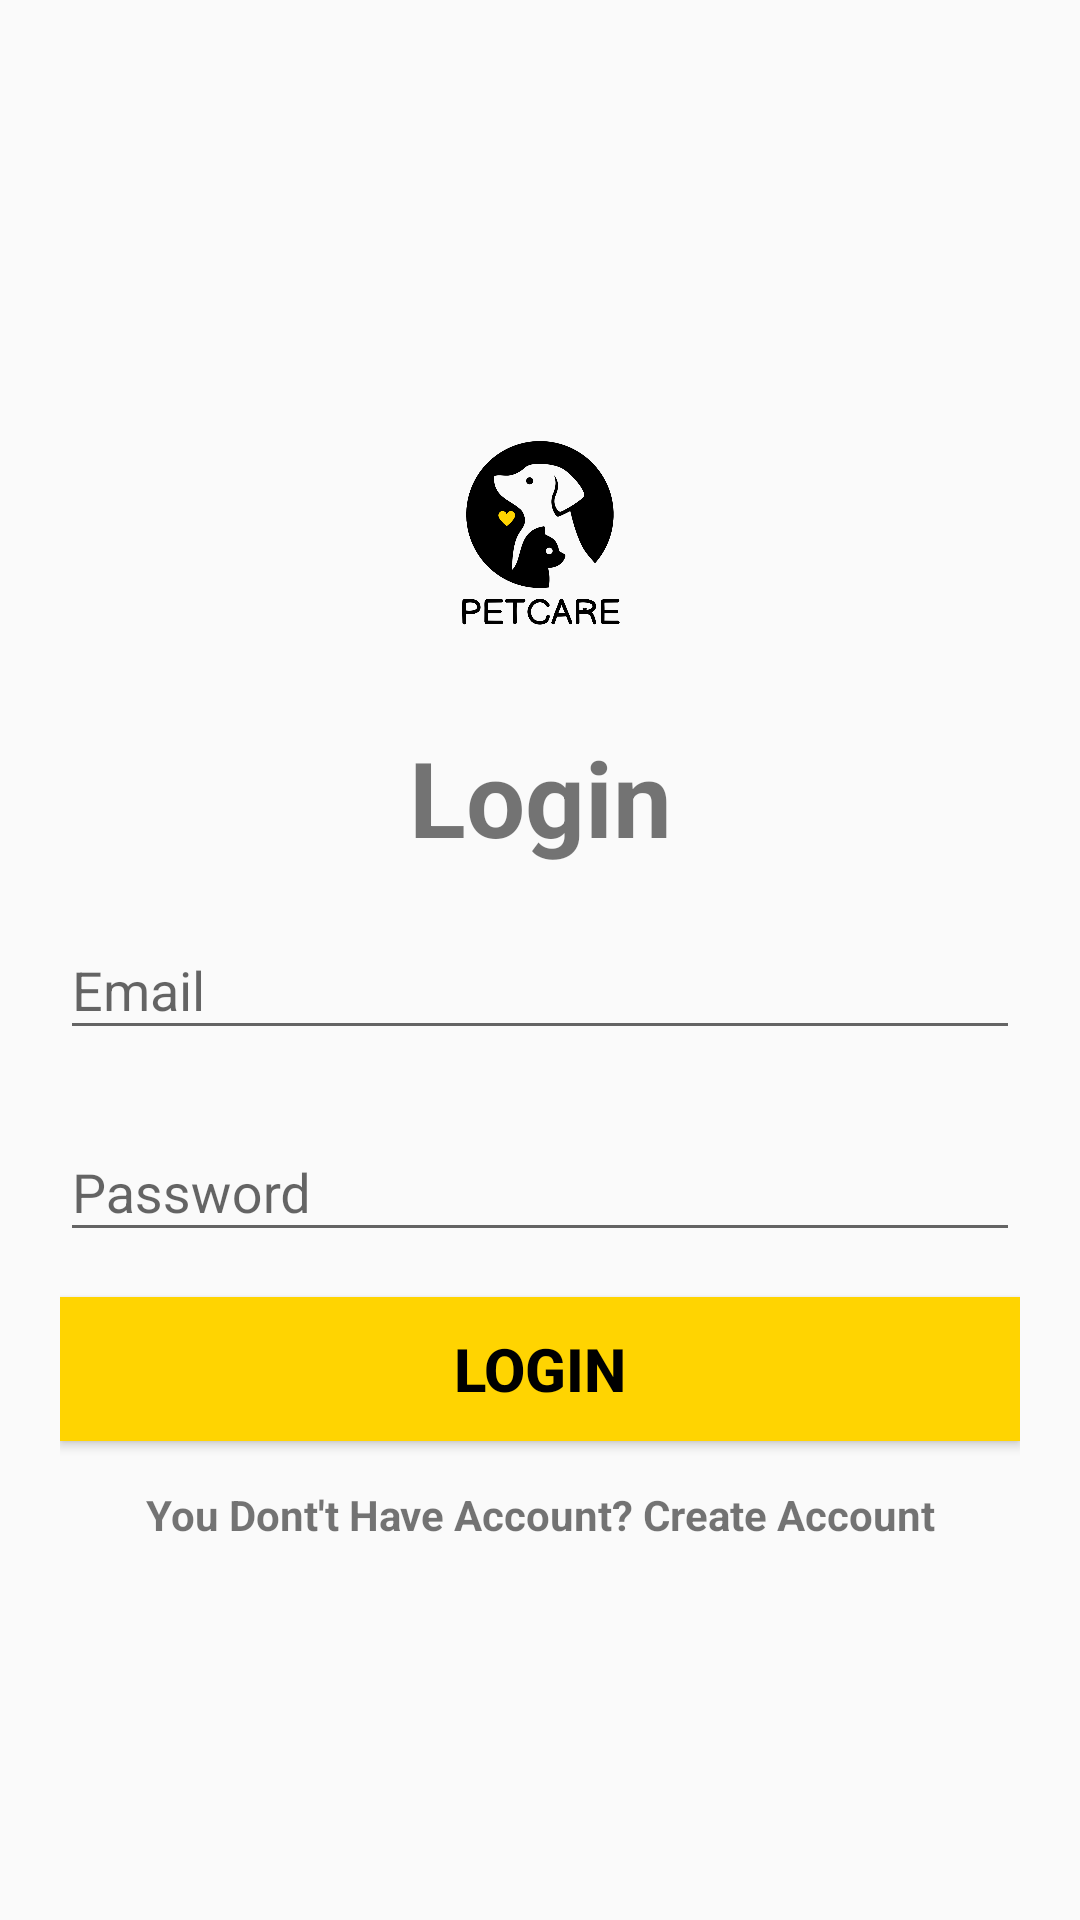

Produce the Android XML layout that renders to this screen, including the resource entries it uses.
<!-- AndroidManifest.xml: application theme Theme.Petcare -->
<!-- res/layout/activity_login_frm.xml -->
<?xml version="1.0" encoding="utf-8"?>
<LinearLayout xmlns:android="http://schemas.android.com/apk/res/android"
    xmlns:app="http://schemas.android.com/apk/res-auto"
    xmlns:tools="http://schemas.android.com/tools"
    android:layout_width="match_parent"
    android:layout_height="match_parent"
    android:gravity="center"
    android:orientation="vertical"
    android:padding="20dp"
    tools:context=".LoginFRM">

    <ImageView
        android:layout_width="122dp"
        android:layout_height="109dp"
        android:src="@drawable/logo"/>

    <TextView
        android:layout_width="339dp"
        android:layout_height="62dp"
        android:layout_marginBottom="1dp"
        android:gravity="center"
        android:text="Login"
        android:textSize="35dp"
        android:textStyle="bold" />


    <com.google.android.material.textfield.TextInputLayout
        android:layout_width="match_parent"
        android:layout_height="wrap_content">

        <com.google.android.material.textfield.TextInputEditText
            android:id="@+id/LtxtEmail"
            android:layout_width="match_parent"
            android:layout_height="wrap_content"
            android:hint="Email"
            android:inputType="textEmailAddress"
            tools:ignore="TouchTargetSizeCheck" />
    </com.google.android.material.textfield.TextInputLayout>

    <com.google.android.material.textfield.TextInputLayout
        android:layout_width="match_parent"
        android:layout_marginTop="15dp"
        android:layout_height="wrap_content">

        <com.google.android.material.textfield.TextInputEditText
            android:id="@+id/LtxtPassword"
            android:layout_width="match_parent"
            android:inputType="textPassword"
            android:layout_height="wrap_content"
            android:hint="Password"
            tools:ignore="TouchTargetSizeCheck" />
    </com.google.android.material.textfield.TextInputLayout>

    <Button
        android:layout_marginTop="15dp"
        android:id="@+id/LbtnLogin"
        android:textSize="20dp"
        android:text="@string/login"
        android:textStyle="bold"
        android:textColor="@color/black"
        android:background="@color/backGround"
        android:layout_width="match_parent"
        android:layout_height="wrap_content" />


    <TextView
        android:id="@+id/txtbuttonCreateAccount"
        android:text="You Dont't Have Account? Create Account"
        android:layout_width="match_parent"
        android:gravity="center"
        android:textStyle="bold"
        android:layout_marginTop="15dp"
        android:layout_height="wrap_content" />



</LinearLayout>
<!-- resources referenced by this layout -->
<resources>
  <color name="backGround">#FFD401</color>
  <color name="black">#FF000000</color>
  <!-- drawable logo: png bitmap (drawable, 59923 bytes) -->
  <string name="login">Login</string>
  <style name="Theme.Petcare" parent="Base.Theme.Petcare" />
  <style name="Base.Theme.Petcare" parent="Theme.AppCompat.Light.NoActionBar">
          
          
      </style>
</resources>
